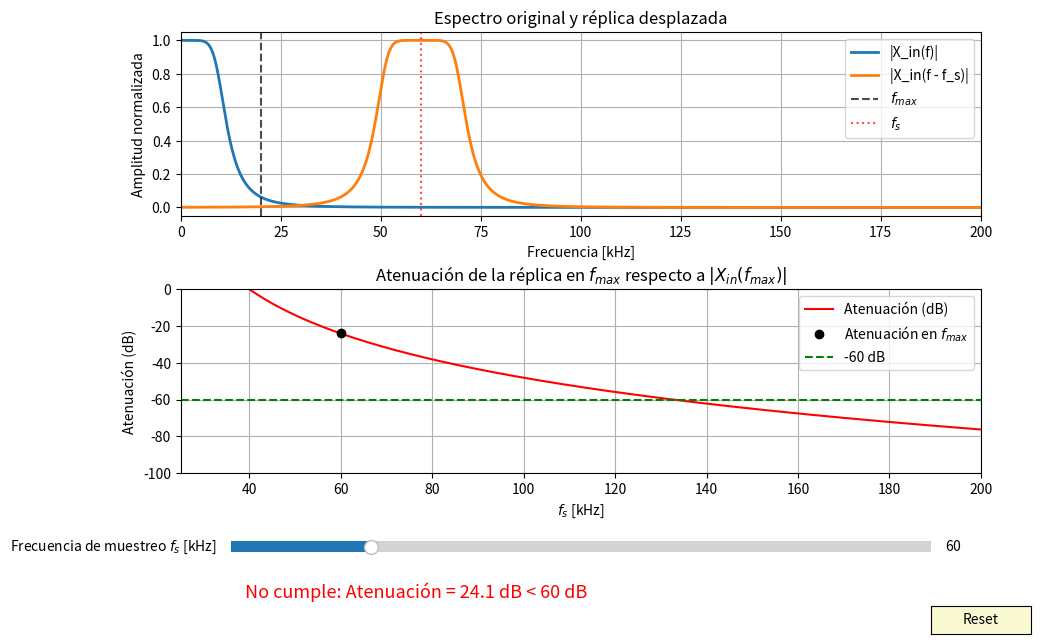

Python code for this plot:
import numpy as np
import matplotlib.pyplot as plt
from matplotlib.widgets import Slider, Button

def X_in(f):
    # f en kHz, devuelve |X_in(f)| según la fórmula de Orfanidis
    return 1 / np.sqrt(1 + (0.1 * f)**8)

def X_in_alias(f, fs):
    # Primera réplica desplazada a fs (fs en kHz)
    return 1 / np.sqrt(1 + (0.1 * (f - fs))**8)

def atenuacion_db(f, fs):
    # Atenuación en dB de la réplica respecto al valor máximo
    num = X_in_alias(f, fs)
    den = X_in(f)
    return -20 * np.log10(num / den)

def plot_antialias_Orfanidis():
    fmax = 20  # kHz
    fs_init = 60  # kHz
    fs_min = 25
    fs_max = 200
    A_req = 60  # dB

    f_axis = np.linspace(0, fs_max, 2000)  # 0 a fs_max kHz (ajuste para ver todo el rango)

    fig, axs = plt.subplots(2, 1, figsize=(10, 7))
    plt.subplots_adjust(left=0.1, bottom=0.25, hspace=0.4)

    # Espectro original y réplica
    axs[0].set_title("Espectro original y réplica desplazada")
    l_orig, = axs[0].plot(f_axis, X_in(f_axis), label="|X_in(f)|", color='C0', lw=2)
    l_alias, = axs[0].plot(f_axis, X_in_alias(f_axis, fs_init), label="|X_in(f - f_s)|", color='C1', lw=2)
    axs[0].axvline(fmax, color='k', linestyle='--', alpha=0.7, label='$f_{max}$')
    fs_line = axs[0].axvline(fs_init, color='r', linestyle=':', alpha=0.7, label='$f_s$')
    axs[0].set_xlabel("Frecuencia [kHz]")
    axs[0].set_ylabel("Amplitud normalizada")
    axs[0].set_xlim(0, fs_max)  # Mostrar todo el rango de fs
    axs[0].set_ylim(-0.05, 1.05)
    axs[0].grid(True)
    axs[0].legend(loc="upper right", fontsize=10)

    # Atenuación en dB de la réplica
    axs[1].set_title("Atenuación de la réplica en $f_{max}$ respecto a $|X_{in}(f_{max})|$")
    l_att, = axs[1].plot([], [], 'r', label="Atenuación (dB)")
    att_point, = axs[1].plot([], [], 'ko', label="Atenuación en $f_{max}$")
    axs[1].axhline(-A_req, color='g', linestyle='--', label=f"-{A_req} dB")
    axs[1].set_xlabel("$f_s$ [kHz]")
    axs[1].set_ylabel("Atenuación (dB)")
    axs[1].set_xlim(fs_min, fs_max)
    axs[1].set_ylim(-100, 0)
    axs[1].grid(True)
    axs[1].legend()

    # Slider para fs
    axcolor = 'lightgoldenrodyellow'
    ax_fs = plt.axes([0.15, 0.13, 0.7, 0.03], facecolor=axcolor)
    s_fs = Slider(ax_fs, 'Frecuencia de muestreo $f_s$ [kHz]', fs_min, fs_max, valinit=fs_init)

    # Texto para mostrar si cumple la condición
    ax_text = plt.axes([0.15, 0.06, 0.7, 0.04])
    ax_text.axis('off')
    cond_text = ax_text.text(0.02, 0.5, "", fontsize=13, va='center')

    def update(_):
        fs = s_fs.val
        # Update espectros
        l_orig.set_ydata(X_in(f_axis))
        l_alias.set_ydata(X_in_alias(f_axis, fs))
        fs_line.set_xdata([fs, fs])
        axs[0].set_xlim(0, fs_max)  # Mantener el mismo límite al actualizar

        # Atenuación en dB para fs en el rango
        fs_range = np.linspace(fs_min, fs_max, 300)
        att_db = -20 * np.log10(X_in_alias(fmax, fs_range) / X_in(fmax))
        l_att.set_data(fs_range, -att_db)
        att_fs = -20 * np.log10(X_in_alias(fmax, fs) / X_in(fmax))
        att_point.set_data([fs], [-att_fs])

        # Mensaje de condición
        if att_fs >= A_req:
            cond_text.set_text(f"¡Cumple! Atenuación = {att_fs:.1f} dB ≥ {A_req} dB")
            cond_text.set_color('green')
        else:
            cond_text.set_text(f"No cumple: Atenuación = {att_fs:.1f} dB < {A_req} dB")
            cond_text.set_color('red')

        fig.canvas.draw_idle()

    s_fs.on_changed(update)

    # Inicializar gráfico de atenuación
    update(None)

    # Botón de reset
    resetax = plt.axes([0.85, 0.02, 0.1, 0.04])
    button = Button(resetax, 'Reset', color=axcolor, hovercolor='0.975')
    def reset(_):
        s_fs.reset()
    button.on_clicked(reset)

    plt.show()

if __name__ == "__main__":
    plot_antialias_Orfanidis()
